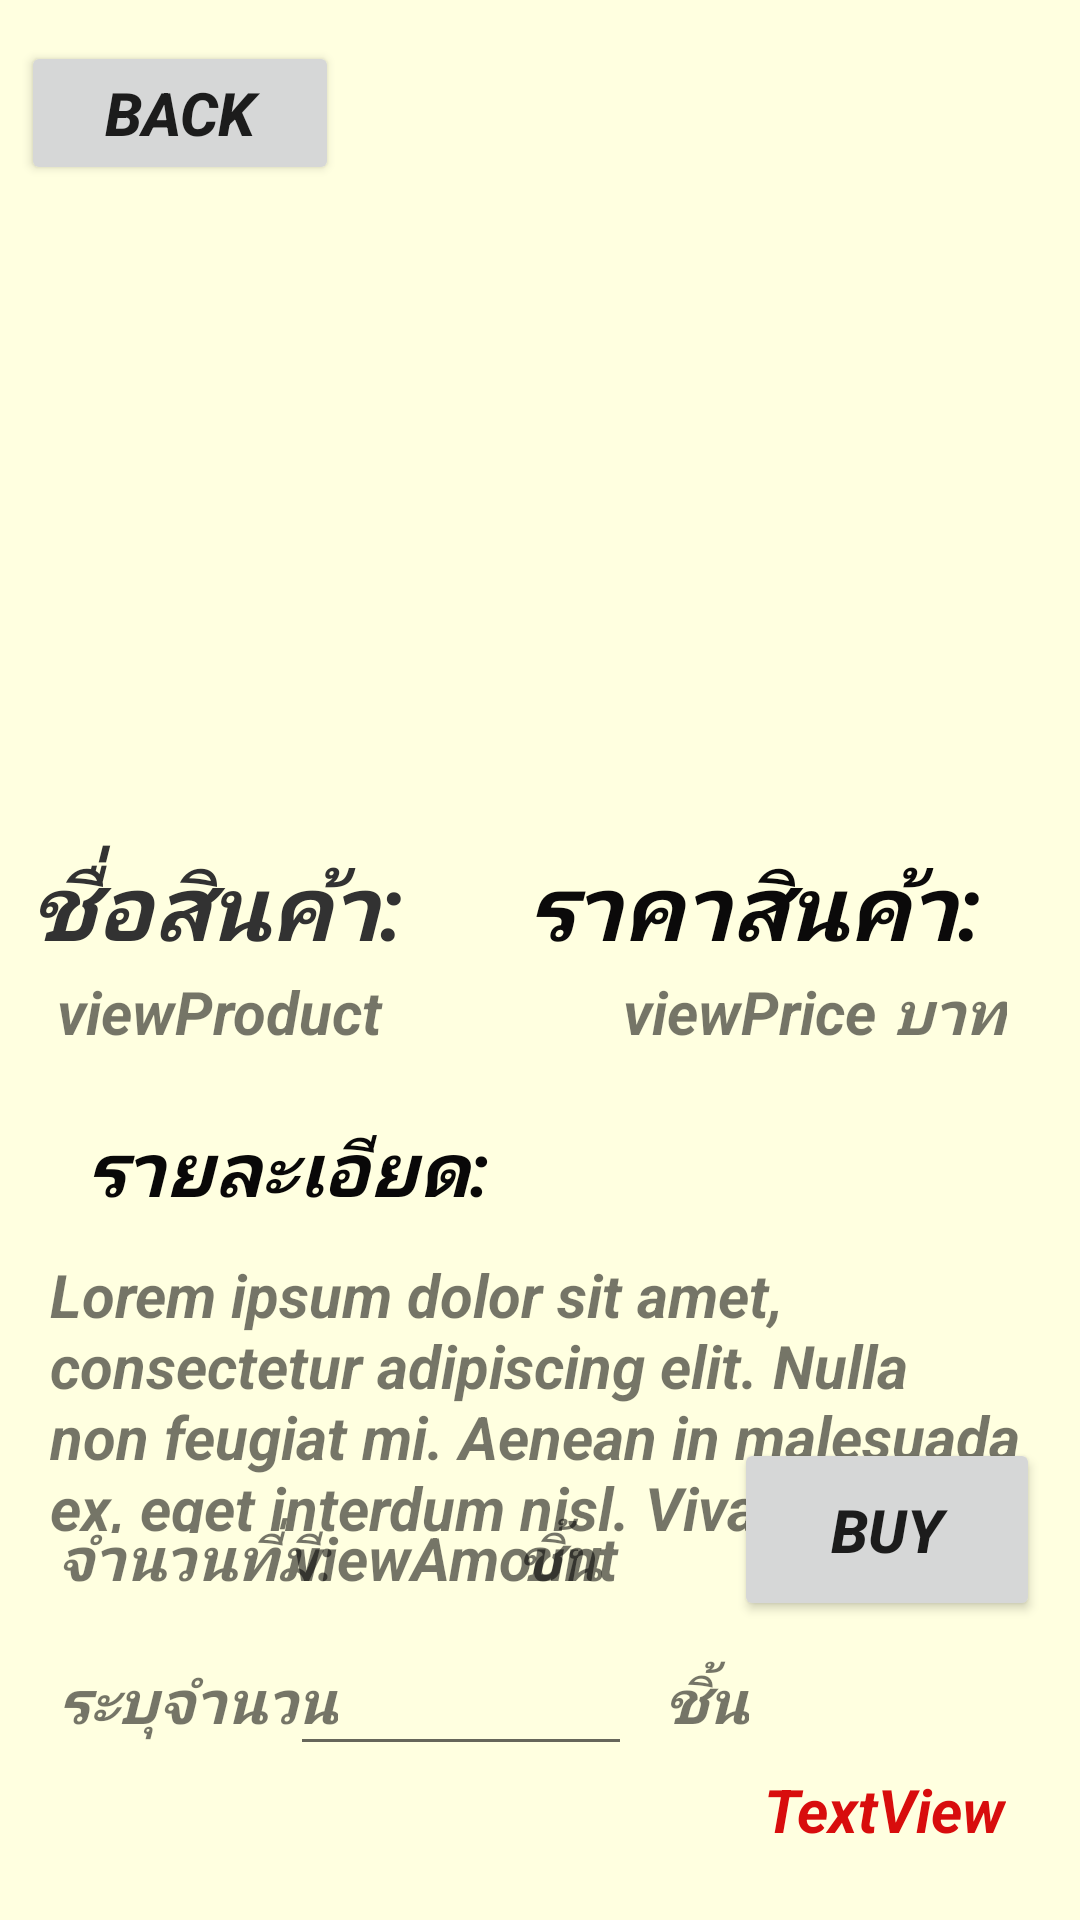

Produce the Android XML layout that renders to this screen, including the resource entries it uses.
<!-- AndroidManifest.xml: application theme Theme.AmuletMarketplace -->
<!-- res/layout/product_detail.xml -->
<?xml version="1.0" encoding="utf-8"?>
<androidx.constraintlayout.widget.ConstraintLayout xmlns:android="http://schemas.android.com/apk/res/android"
    xmlns:app="http://schemas.android.com/apk/res-auto"
    xmlns:tools="http://schemas.android.com/tools"
    android:layout_width="match_parent"
    android:layout_height="match_parent"
    android:background="@color/yellow">

    <ImageView
        android:id="@+id/imageProductm"
        android:layout_width="185dp"
        android:layout_height="177dp"
        android:textStyle="bold|italic"
        android:textSize="20sp"
        app:layout_constraintBottom_toBottomOf="parent"
        app:layout_constraintEnd_toEndOf="parent"
        app:layout_constraintHorizontal_bias="0.517"
        app:layout_constraintStart_toStartOf="parent"
        app:layout_constraintTop_toTopOf="parent"
        app:layout_constraintVertical_bias="0.106"
        tools:srcCompat="@tools:sample/avatars[7]" />

    <Button
        android:id="@+id/backToMarketButton"
        android:layout_width="106dp"
        android:layout_height="48dp"
        android:text="Back"
        android:textSize="20sp"
        android:textStyle="bold|italic"
        app:layout_constraintBottom_toBottomOf="parent"
        app:layout_constraintEnd_toEndOf="parent"
        app:layout_constraintHorizontal_bias="0.028"
        app:layout_constraintStart_toStartOf="parent"
        app:layout_constraintTop_toTopOf="parent"
        app:layout_constraintVertical_bias="0.023" />

    <TextView
        android:id="@+id/viewDescription"
        android:layout_width="326dp"
        android:layout_height="93dp"
        android:text="Lorem ipsum dolor sit amet, consectetur adipiscing elit. Nulla non feugiat mi. Aenean in malesuada ex, eget interdum nisl. Vivamus vel hendrerit enim. Fusce aliquam urna  "
        android:textSize="20sp"
        android:textStyle="bold|italic"
        app:layout_constraintBottom_toBottomOf="parent"
        app:layout_constraintEnd_toEndOf="parent"
        app:layout_constraintHorizontal_bias="0.494"
        app:layout_constraintStart_toStartOf="parent"
        app:layout_constraintTop_toTopOf="parent"
        app:layout_constraintVertical_bias="0.764" />

    <TextView
        android:id="@+id/textView6"
        android:layout_width="wrap_content"
        android:layout_height="wrap_content"
        android:text="รายละเอียด:"
        android:textColor="#090808"
        android:textSize="25sp"
        android:textStyle="bold|italic"
        app:layout_constraintBottom_toBottomOf="parent"
        app:layout_constraintEnd_toEndOf="parent"
        app:layout_constraintHorizontal_bias="0.127"
        app:layout_constraintStart_toStartOf="parent"
        app:layout_constraintTop_toTopOf="parent"
        app:layout_constraintVertical_bias="0.614" />

    <TextView
        android:id="@+id/textView3"
        android:layout_width="wrap_content"
        android:layout_height="wrap_content"
        android:text="ชื่อสินค้า:"
        android:textColor="@android:color/secondary_text_light"
        android:textSize="30sp"
        android:textStyle="bold|italic"
        app:layout_constraintBottom_toBottomOf="parent"
        app:layout_constraintEnd_toEndOf="parent"
        app:layout_constraintHorizontal_bias="0.044"
        app:layout_constraintStart_toStartOf="parent"
        app:layout_constraintTop_toTopOf="parent"
        app:layout_constraintVertical_bias="0.47" />

    <TextView
        android:id="@+id/textView4"
        android:layout_width="wrap_content"
        android:layout_height="wrap_content"
        android:text="ราคาสินค้า:"
        android:textColor="#0B0A0A"
        android:textSize="30sp"
        android:textStyle="bold|italic"
        app:layout_constraintBottom_toBottomOf="parent"
        app:layout_constraintEnd_toEndOf="parent"
        app:layout_constraintHorizontal_bias="0.843"
        app:layout_constraintStart_toStartOf="parent"
        app:layout_constraintTop_toTopOf="parent"
        app:layout_constraintVertical_bias="0.47" />

    <Button
        android:id="@+id/buyButton"
        android:layout_width="102dp"
        android:layout_height="61dp"
        android:text="Buy"
        android:textSize="20sp"
        android:textStyle="bold|italic"
        app:layout_constraintBottom_toBottomOf="parent"
        app:layout_constraintEnd_toEndOf="parent"
        app:layout_constraintHorizontal_bias="0.948"
        app:layout_constraintStart_toStartOf="parent"
        app:layout_constraintTop_toTopOf="parent"
        app:layout_constraintVertical_bias="0.828" />

    <EditText
        android:id="@+id/editAmount"
        android:layout_width="114dp"
        android:layout_height="56dp"
        android:ems="10"
        android:inputType="textPersonName"
        android:textSize="20sp"
        android:textStyle="bold|italic"
        app:layout_constraintBottom_toBottomOf="parent"
        app:layout_constraintEnd_toEndOf="parent"
        app:layout_constraintHorizontal_bias="0.393"
        app:layout_constraintStart_toStartOf="parent"
        app:layout_constraintTop_toTopOf="parent"
        app:layout_constraintVertical_bias="0.912" />

    <TextView
        android:id="@+id/t1"
        android:layout_width="wrap_content"
        android:layout_height="wrap_content"
        android:text="ชิ้น"
        android:textSize="20sp"
        android:textStyle="bold|italic"
        app:layout_constraintBottom_toBottomOf="parent"
        app:layout_constraintEnd_toEndOf="parent"
        app:layout_constraintHorizontal_bias="0.092"
        app:layout_constraintStart_toEndOf="@+id/editAmount"
        app:layout_constraintTop_toTopOf="parent"
        app:layout_constraintVertical_bias="0.903" />

    <TextView
        android:id="@+id/textView"
        android:layout_width="wrap_content"
        android:layout_height="wrap_content"
        android:text="จำนวนที่มี: "
        android:textSize="20sp"
        android:textStyle="bold|italic"
        app:layout_constraintBottom_toBottomOf="parent"
        app:layout_constraintEnd_toEndOf="parent"
        app:layout_constraintHorizontal_bias="0.073"
        app:layout_constraintStart_toStartOf="parent"
        app:layout_constraintTop_toTopOf="parent"
        app:layout_constraintVertical_bias="0.825" />

    <TextView
        android:id="@+id/textView2"
        android:layout_width="wrap_content"
        android:layout_height="wrap_content"
        android:text="ชิ้น"
        android:textSize="20sp"
        android:textStyle="bold|italic"
        app:layout_constraintBottom_toBottomOf="parent"
        app:layout_constraintEnd_toEndOf="parent"
        app:layout_constraintHorizontal_bias="0.52"
        app:layout_constraintStart_toStartOf="parent"
        app:layout_constraintTop_toTopOf="parent"
        app:layout_constraintVertical_bias="0.825" />

    <TextView
        android:id="@+id/amm"
        android:layout_width="wrap_content"
        android:layout_height="wrap_content"
        android:text="ระบุจำนวน"
        android:textSize="20sp"
        android:textStyle="bold|italic"
        app:layout_constraintBottom_toBottomOf="parent"
        app:layout_constraintEnd_toEndOf="parent"
        app:layout_constraintHorizontal_bias="0.072"
        app:layout_constraintStart_toStartOf="parent"
        app:layout_constraintTop_toTopOf="parent"
        app:layout_constraintVertical_bias="0.903" />

    <TextView
        android:id="@+id/viewAmount"
        android:layout_width="wrap_content"
        android:layout_height="wrap_content"
        android:text="viewAmount"
        android:textSize="20sp"
        android:textStyle="bold|italic"
        app:layout_constraintBottom_toBottomOf="parent"
        app:layout_constraintEnd_toEndOf="parent"
        app:layout_constraintHorizontal_bias="0.388"
        app:layout_constraintStart_toStartOf="parent"
        app:layout_constraintTop_toTopOf="parent"
        app:layout_constraintVertical_bias="0.825" />

    <TextView
        android:id="@+id/viewProductName"
        android:layout_width="wrap_content"
        android:layout_height="wrap_content"
        android:text="viewProduct"
        android:textSize="20sp"
        android:textStyle="bold|italic"
        app:layout_constraintBottom_toBottomOf="parent"
        app:layout_constraintEnd_toEndOf="parent"
        app:layout_constraintHorizontal_bias="0.076"
        app:layout_constraintStart_toStartOf="parent"
        app:layout_constraintTop_toTopOf="parent"
        app:layout_constraintVertical_bias="0.528" />

    <TextView
        android:id="@+id/textView5"
        android:layout_width="wrap_content"
        android:layout_height="wrap_content"
        android:text="บาท"
        android:textSize="20sp"
        android:textStyle="bold|italic"
        app:layout_constraintBottom_toBottomOf="parent"
        app:layout_constraintEnd_toEndOf="parent"
        app:layout_constraintHorizontal_bias="0.924"
        app:layout_constraintStart_toStartOf="parent"
        app:layout_constraintTop_toTopOf="parent"
        app:layout_constraintVertical_bias="0.528" />

    <TextView
        android:id="@+id/viewPrice"
        android:layout_width="wrap_content"
        android:layout_height="wrap_content"
        android:text="viewPrice"
        android:textSize="20sp"
        android:textStyle="bold|italic"
        app:layout_constraintBottom_toBottomOf="parent"
        app:layout_constraintEnd_toEndOf="parent"
        app:layout_constraintHorizontal_bias="0.753"
        app:layout_constraintStart_toStartOf="parent"
        app:layout_constraintTop_toTopOf="parent"
        app:layout_constraintVertical_bias="0.528" />

    <TextView
        android:id="@+id/alert3"
        android:layout_width="wrap_content"
        android:layout_height="wrap_content"
        android:textStyle="bold|italic"
        android:textSize="20sp"
        android:text="TextView"
        android:textColor="#D80D0D"
        app:layout_constraintBottom_toBottomOf="parent"
        app:layout_constraintEnd_toEndOf="parent"
        app:layout_constraintHorizontal_bias="0.912"
        app:layout_constraintStart_toStartOf="parent"
        app:layout_constraintTop_toTopOf="parent"
        app:layout_constraintVertical_bias="0.962" />



</androidx.constraintlayout.widget.ConstraintLayout>
<!-- resources referenced by this layout -->
<resources>
  <color name="yellow">#FFFFE0</color>
  <style name="Theme.AmuletMarketplace" parent="Theme.MaterialComponents.DayNight.NoActionBar">
          
          <item name="colorPrimary">@color/purple_500</item>
          <item name="colorPrimaryVariant">@color/purple_700</item>
          <item name="colorOnPrimary">@color/white</item>
          
          <item name="colorSecondary">@color/teal_200</item>
          <item name="colorSecondaryVariant">@color/teal_700</item>
          <item name="colorOnSecondary">@color/black</item>
          
          <item name="android:statusBarColor" tools:targetApi="l">?attr/colorPrimaryVariant</item>
          
      </style>
  <color name="purple_500">#FF6200EE</color>
  <color name="purple_700">#FF3700B3</color>
  <color name="white">#FFFFFFFF</color>
  <color name="teal_200">#FF03DAC5</color>
  <color name="teal_700">#FF018786</color>
  <color name="black">#FF000000</color>
</resources>
